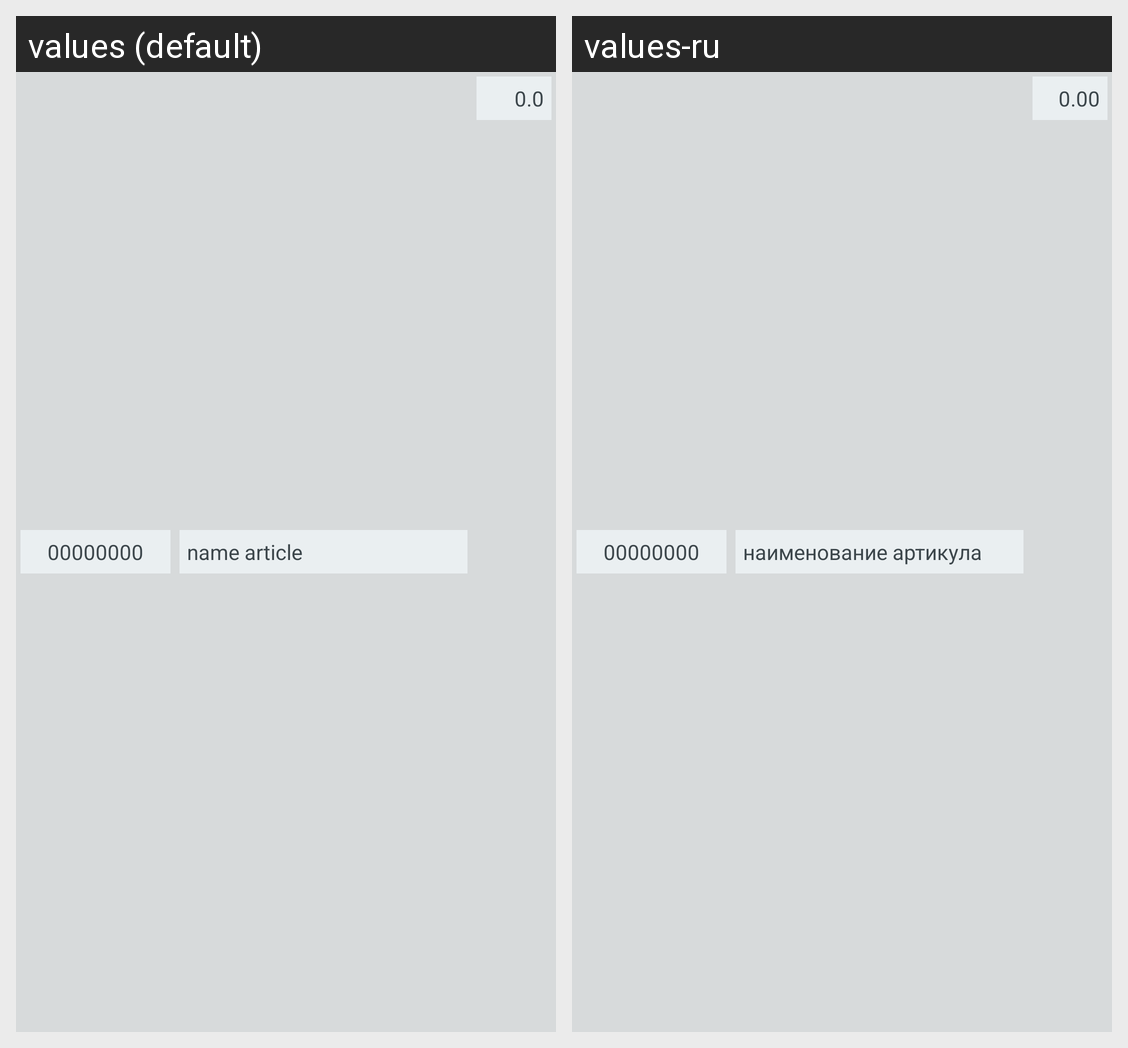

Here is an Android app screen in its default locale and in the app's own translations. Write out the translated-string differences for the strings that appear on this screen.
Android screen res/layout/article_list_item.xml rendered under 2 locales, left to right: values (default), values-ru. Device: Nexus 5 (rendered at 1080×1920; each locale shown at half size, 540×960, under a caption strip naming it); theme Theme.JHServiceAPP.
Strings drawn on this screen, with the default value and each locale's value (text and hints the layout hard-codes, and strings that could not be matched under every locale, appear in the picture but are not listed):

default_article_number
  values: 00000000
  values-ru: 00000000

default_name_article
  values: name article
  values-ru: наименование артикула

default_articleCount
  values: 0.0
  values-ru: 0.00
